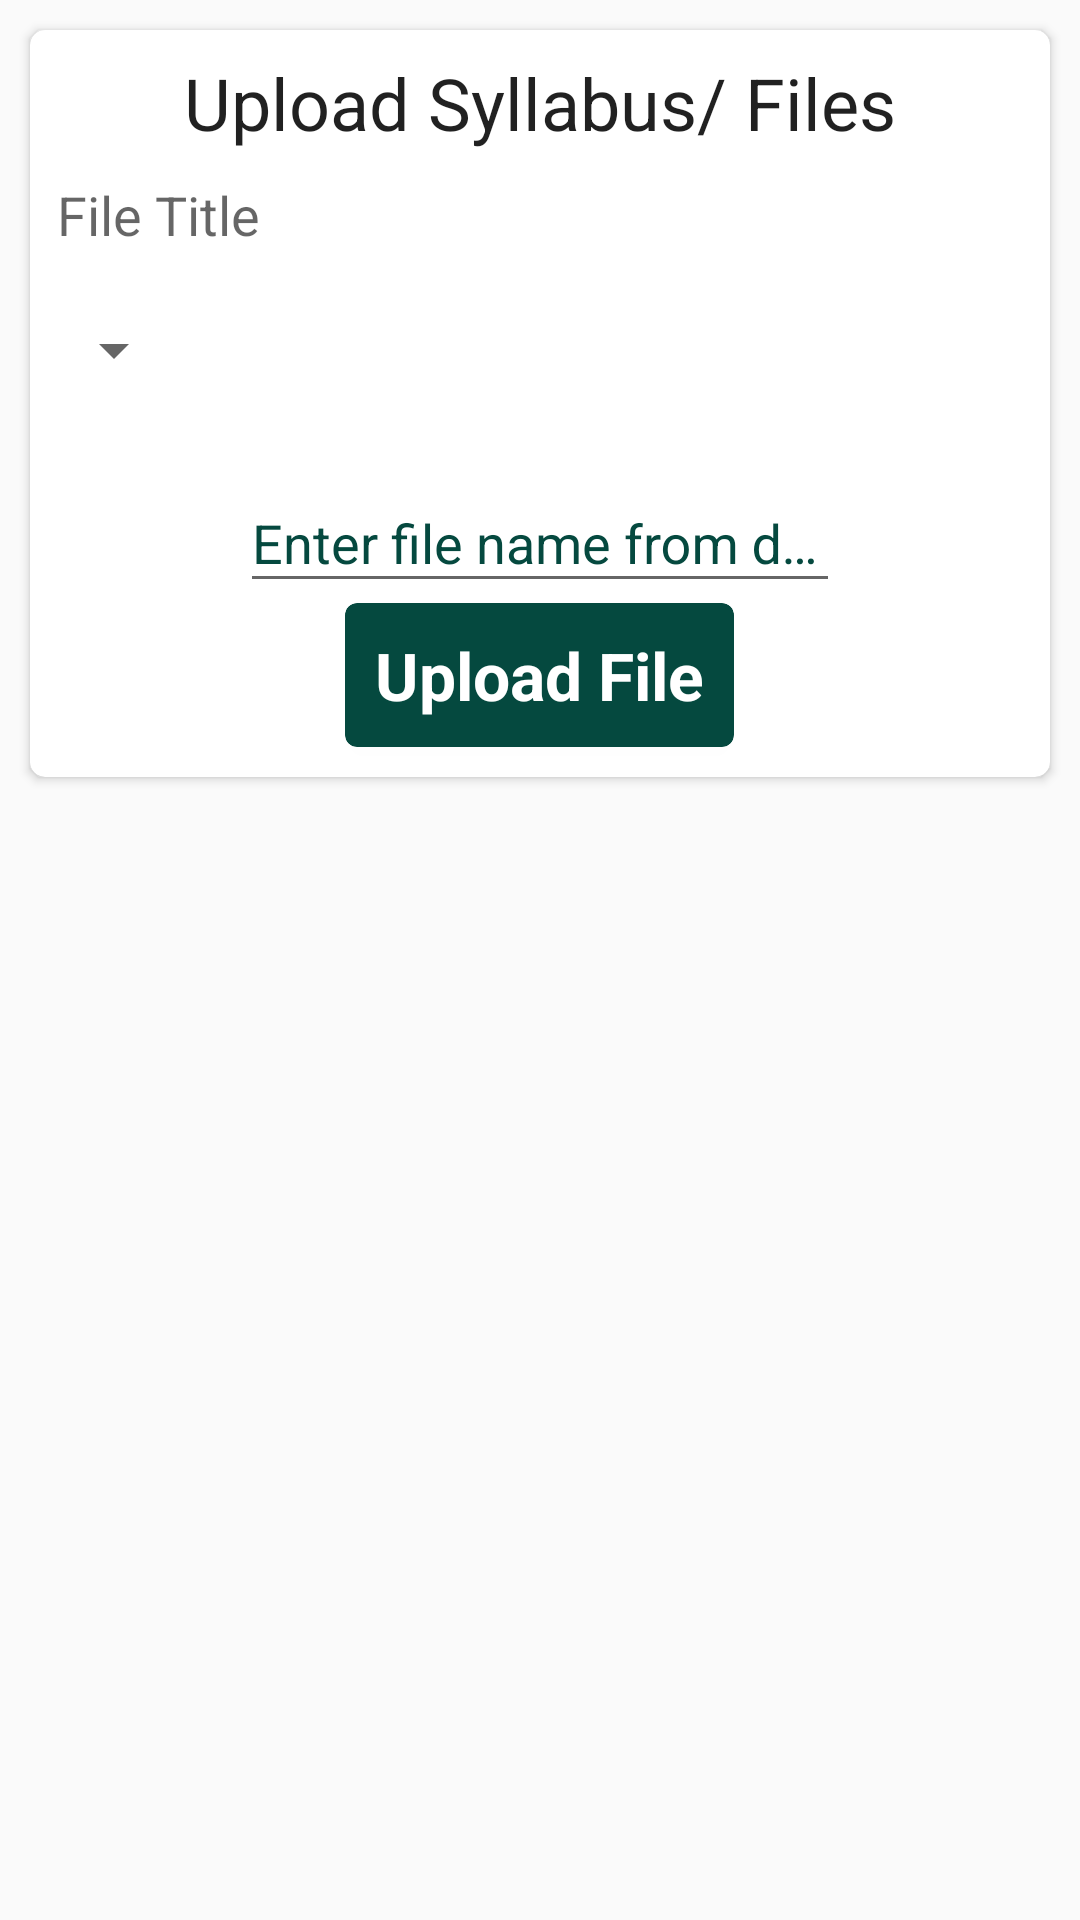

Here is an Android app screen rendered from its layout file. Give the layout XML and the strings, colors and styles it references.
<!-- AndroidManifest.xml: application theme AppTheme -->
<!-- res/layout/fragment_syllabus_upload_fragment.xml -->
<?xml version="1.0" encoding="utf-8"?>
<LinearLayout
    xmlns:android="http://schemas.android.com/apk/res/android"
    xmlns:app="http://schemas.android.com/apk/res-auto"
    xmlns:tools="http://schemas.android.com/tools"
    android:layout_width="match_parent"
    android:layout_height="match_parent"
    tools:context=".Syllabus"
    android:layout_gravity="center"
    >
    <android.support.v7.widget.CardView
        xmlns:card_view="http://schemas.android.com/apk/res-auto"
        android:layout_width="match_parent"
        android:layout_margin="10dp"
        android:layout_height="wrap_content"
        card_view:cardCornerRadius="5dp"
        android:id="@+id/syllabusvisiblein"
        android:visibility="visible"
        >
    <LinearLayout
        android:layout_width="match_parent"
        android:layout_height="wrap_content"
        android:orientation="vertical"
        >
    <TextView
        android:id="@+id/heading_upload"
        android:layout_width="wrap_content"
        android:layout_height="wrap_content"
        android:layout_marginTop="8dp"
        android:layout_marginLeft="8dp"
        android:layout_marginRight="8dp"
        android:layout_gravity="center"
        android:textAppearance="@style/TextAppearance.AppCompat.Headline"
        android:text="Upload Syllabus/ Files"
         />
        <EditText
            android:layout_width="match_parent"
            android:layout_height="wrap_content"
            android:id="@+id/file_title"
            android:hint="File Title"
            android:padding="5dp"
            android:layout_margin="4dp"
            android:background="@drawable/edittext_style_merged_focuseandnormal"
            android:textColor="@color/MySECcolor"
            />
        <Spinner
            android:id="@+id/file_type"
            android:layout_width="wrap_content"
            android:layout_height="40dp"
            android:layout_margin="4dp"
            />
    <android.support.design.widget.TextInputLayout
        android:id="@+id/file_name_lv"
        android:layout_width="200dp"
        android:layout_height="wrap_content"
        android:layout_marginTop="8dp"
        android:layout_marginLeft="8dp"
        android:layout_marginRight="8dp"
        android:textColorHint="@color/MySECcolor"
        android:layout_gravity="center"
        >
        <android.support.design.widget.TextInputEditText
            android:id="@+id/file_name"
            android:layout_width="match_parent"
            android:layout_height="wrap_content"
            android:hint="Enter file name from downloads, pictures, music or movies folders" />
    </android.support.design.widget.TextInputLayout>
        <android.support.v7.widget.CardView
            xmlns:card_view="http://schemas.android.com/apk/res-auto"
            android:layout_width="wrap_content"
            android:layout_height="wrap_content"
            android:layout_alignParentEnd="true"
            android:layout_alignParentRight="false"
            android:layout_alignParentTop="true"
            android:paddingRight="5dp"
            android:layout_marginBottom="10dp"
            card_view:cardCornerRadius="4dp"
            card_view:contentPaddingLeft="10dp"
            card_view:contentPaddingRight="10dp"
            card_view:cardBackgroundColor="@color/MySECcolor"
            android:layout_gravity="center"
            >
        <Button
            android:id="@+id/upload_b"
            android:layout_width="wrap_content"
            android:layout_height="wrap_content"
            android:background="@color/MySECcolor"
            android:textAppearance="@style/TextAppearance.AppCompat.Large"
            android:textColor="#ffff"
            android:textStyle="bold"
            android:layout_gravity="center"
            android:text="Upload File" />
        </android.support.v7.widget.CardView>
    </LinearLayout>
    </android.support.v7.widget.CardView>
</LinearLayout>
<!-- resources referenced by this layout -->
<resources>
  <color name="MySECcolor">#05493f</color>
  <!-- drawable edittext_style_merged_focuseandnormal (drawable) -->
  <?xml version="1.0" encoding="utf-8"?>
  <selector xmlns:android="http://schemas.android.com/apk/res/android">
      <item android:drawable="@drawable/edittext_style_focused" android:state_focused="true"/>
      <item android:drawable="@drawable/edittext_style_normal"/>
  </selector>
  <style name="AppTheme" parent="Base.Theme.AppCompat.Light.DarkActionBar">
          
          <item name="cardViewStyle">@style/CardView</item>
          <item name="navigationViewStyle">@style/Widget.Design.NavigationView</item>
          <item name="colorPrimary">@color/colorPrimary</item>
          <item name="colorPrimaryDark">@color/colorPrimaryDark</item>
          <item name="colorAccent">@color/colorAccent</item>
          <item name="textInputStyle">@style/Widget.Design.TextInputLayout</item>
      </style>
  <!-- drawable edittext_style_focused (drawable) -->
  <?xml version="1.0" encoding="utf-8"?>
  <shape xmlns:android="http://schemas.android.com/apk/res/android" >
      <solid android:color="#FFFFFF" />
      <stroke
          android:width="2dip"
          android:color="#F6F6F6" />
      <corners android:radius="2dp" />
      <padding
          android:bottom="7dp"
          android:left="7dp"
          android:right="7dp"
          android:top="7dp" />
  </shape>
  <color name="colorPrimary">#059b84</color>
  <color name="colorPrimaryDark">#05493f</color>
  <color name="colorAccent">#FF4081</color>
</resources>
